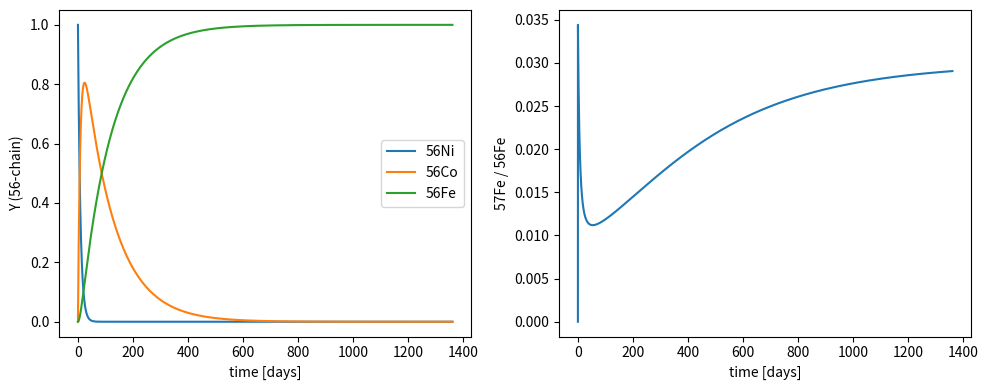

Reproduce this figure in Python.
import numpy as np
import matplotlib.pyplot as plt

class reaction_rates: 

    def __init__(self, chains, hl, Y_init):

        # tau = {'ni56': 5.251e5,
        # 'co56': 6.672e6,
        # 'ni57': 1.28e5,
        # 'co57': 2.35e7,
        # 'ti44': 1.86e9,
        # 'sc44': 1.43e4
        # }

        # self.Y = np.array([1.0, 0.0, 0.0])
        self.t = 0.0
        self.chains = list(chains)
        self.idx = {label:i for i, label in enumerate(self.chains)}
        self.hl = np.asarray(hl, dtype=float)
        self.Y = np.asarray(Y_init, dtype=float)

        pass

    def calc_decay(self):

        '''
        simple radioactive decay, A --> B --> C

        Y: [Y_A, Y_B, Y_C], abundance (number fraction). 
        hl: [tau_A, tau_B]
        rf: reaction flux
        '''

        decay_const  = np.log(2) / self.hl

        rf1 = decay_const[:,0]* self.Y[:,0]   
        rf2 = decay_const[:,1]* self.Y[:,1]

        dY = np.zeros_like(self.Y)

        dY[:,0] = -rf1
        dY[:,1] = rf1 - rf2
        dY[:,2] = rf2

        return dY
    
    def step(self, dt, adaptive=True, tol_abs=1e-18, tol_rel=0.02, Y_gate=1e-12):
        '''
        travel one step
        euler, p=1
        atol: pick smallest abundance change you care about, e.g. 10^-20, 10^-18.
        s = safety factor
        '''

        p = 1
        s = 0.9
        
        while True:

            dY = self.calc_decay()

            Y_trial = self.Y + dt * dY

            # fractional change per species, referenced to current amount
            frac = np.abs(dt * dY) / np.maximum(self.Y, Y_gate)
            # only species that currently exist control step
            active = self.Y > Y_gate
            error_max = float(frac[active].max()) if np.any(active) else float(frac.max())

            if adaptive and (error_max > tol_rel):
                factor = max(0.2, min(2.0, s * (tol_rel / error_max)))  # shrink and retry
                dt *= factor
                continue

            # accept when error_max < 1
            self.Y = np.clip(Y_trial, 0.0, None)
            self.t += dt

            if adaptive:
                # if last step easy (small error_max), grow dt.
                # or if large error_max, shrink dt.
                growth = min(2.0, max(0.5, s * (tol_rel / max(error_max, 1e-30))))
                dt_next = dt * growth
            else:
                dt_next = dt

            return dt, dt_next, error_max
        
    def run(self, t_max, n_max, dt_init=None, dt_out=None):

        '''
        t_max = max simulation time
        n_max = max number of steps
        dt_init = initial time step
        '''

        n = 0 # step number
        smol_n = 1e-12

        ln2 = np.log(2.0)

        if dt_init is None:
            dt_init = 0.02 * (float(np.min(self.hl[:, 0])) / ln2)  

        if dt_out is None:
            dt_out = 0.1 * float(np.min(self.hl[:, 0]))  

        #-----storage
        t_out = [self.t]
        abund_out = [self.Y.copy()]
        t_next_out = self.t + dt_out
        dt = float(dt_init)
        
        #-----main
        while self.t < t_max and n < n_max:

            dt_try = min(dt, t_max - self.t, t_next_out - self.t)
            if dt_try <= 0.0:
                # if already at/past next output boundary, bump boundary and keep going
                t_out.append(self.t)
                abund_out.append(self.Y.copy())
                t_next_out += dt_out
                continue

            dt_acc, dt_next, err = self.step(dt_try, adaptive=True)
            n += 1

            while self.t >= t_next_out - smol_n*max(1.0, abs(t_next_out)):
                t_out.append(self.t)
                abund_out.append(self.Y.copy())
                t_next_out += dt_out

        if t_out[-1] != self.t:
            t_out.append(self.t)
            abund_out.append(self.Y.copy())

        return np.asarray(t_out), np.stack(abund_out, axis=0)

if __name__ == "__main__":

    chains = ["56", "57"]
    idx = {c:i for i,c in enumerate(chains)}
    N = len(chains)

    hl = np.empty((N,2), dtype=float)
    hl[idx["56"]] = [5.251e5, 6.672e6]
    hl[idx["57"]] = [1.28e5,  2.35e7]

    Y0 = np.zeros((N,3), dtype=float)
    Y0[idx["56"],0] = 1.0
    R0 = 0.03
    Y0[idx["57"],0] = R0 * Y0[idx["56"],0]

    sim = reaction_rates(chains, hl, Y0)

    t_max = 5.0 * hl[idx["57"],1]
    T, Ysnap = sim.run(t_max, n_max=50_000)

    k56, k57 = idx["56"], idx["57"]
    t_days = T / 86400.0
    Y56 = Ysnap[:, k56, :]
    Y57 = Ysnap[:, k57, :]

    ratio = Y57[:,2] / np.maximum(Y56[:,2], 1e-30)

    fig, ax = plt.subplots(1,2, figsize=(10,4))
    ax[0].plot(t_days, Y56[:,0], label="56Ni")
    ax[0].plot(t_days, Y56[:,1], label="56Co")
    ax[0].plot(t_days, Y56[:,2], label="56Fe")
    ax[0].set_xlabel("time [days]"); ax[0].set_ylabel("Y (56-chain)"); ax[0].legend()

    ax[1].plot(t_days, ratio)
    ax[1].set_xlabel("time [days]"); ax[1].set_ylabel("57Fe / 56Fe")
    fig.tight_layout(); plt.show()